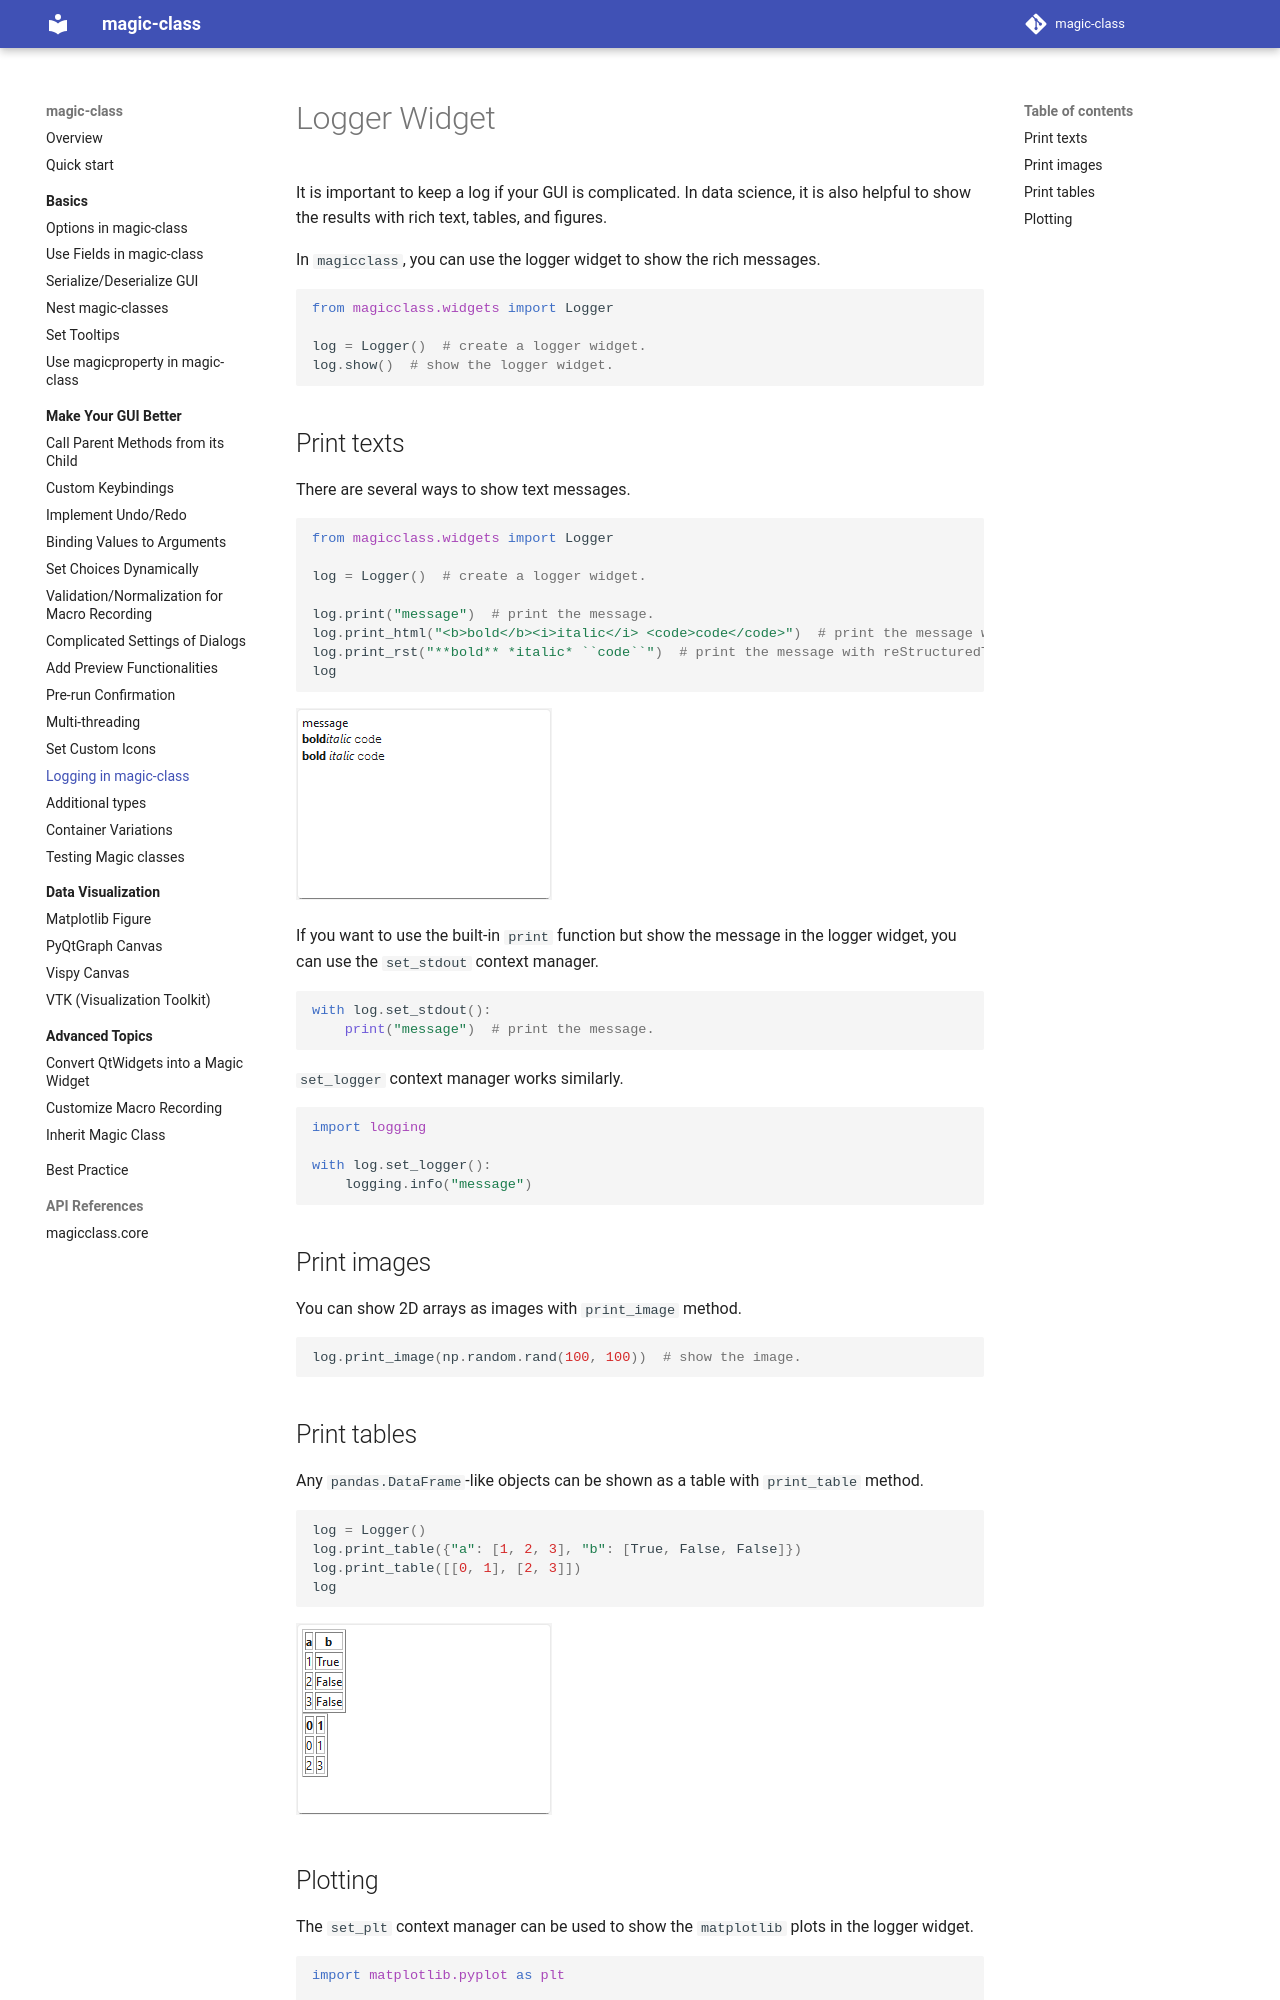

repository: hanjinliu/magic-class · page: make_better/logging/index.html · generator: mkdocs

---
title: Logging in magic-class
---

# Logger Widget

It is important to keep a log if your GUI is complicated. In data
science, it is also helpful to show the results with rich text, tables,
and figures.

In `magicclass`, you can use the logger widget to show the rich messages.

``` python
from magicclass.widgets import Logger

log = Logger()  # create a logger widget.
log.show()  # show the logger widget.
```

## Print texts

There are several ways to show text messages.

``` python
from magicclass.widgets import Logger

log = Logger()  # create a logger widget.

log.print("message")  # print the message.
log.print_html("<b>bold</b><i>italic</i> <code>code</code>")  # print the message with HTML.
log.print_rst("**bold** *italic* ``code``")  # print the message with reStructuredText.
log
```

![](../images_autogen/logging-0.png)

If you want to use the built-in `print` function but show the message in the logger
widget, you can use the `set_stdout` context manager.

``` python
with log.set_stdout():
    print("message")  # print the message.
```

`set_logger` context manager works similarly.

``` python
import logging

with log.set_logger():
    logging.info("message")
```

## Print images

You can show 2D arrays as images with `print_image` method.

``` python
log.print_image(np.random.rand(100, 100))  # show the image.
```

## Print tables

Any `pandas.DataFrame`-like objects can be shown as a table with `print_table` method.

``` python
log = Logger()
log.print_table({"a": [1, 2, 3], "b": [True, False, False]})
log.print_table([[0, 1], [2, 3]])
log
```

![](../images_autogen/logging-1.png)
